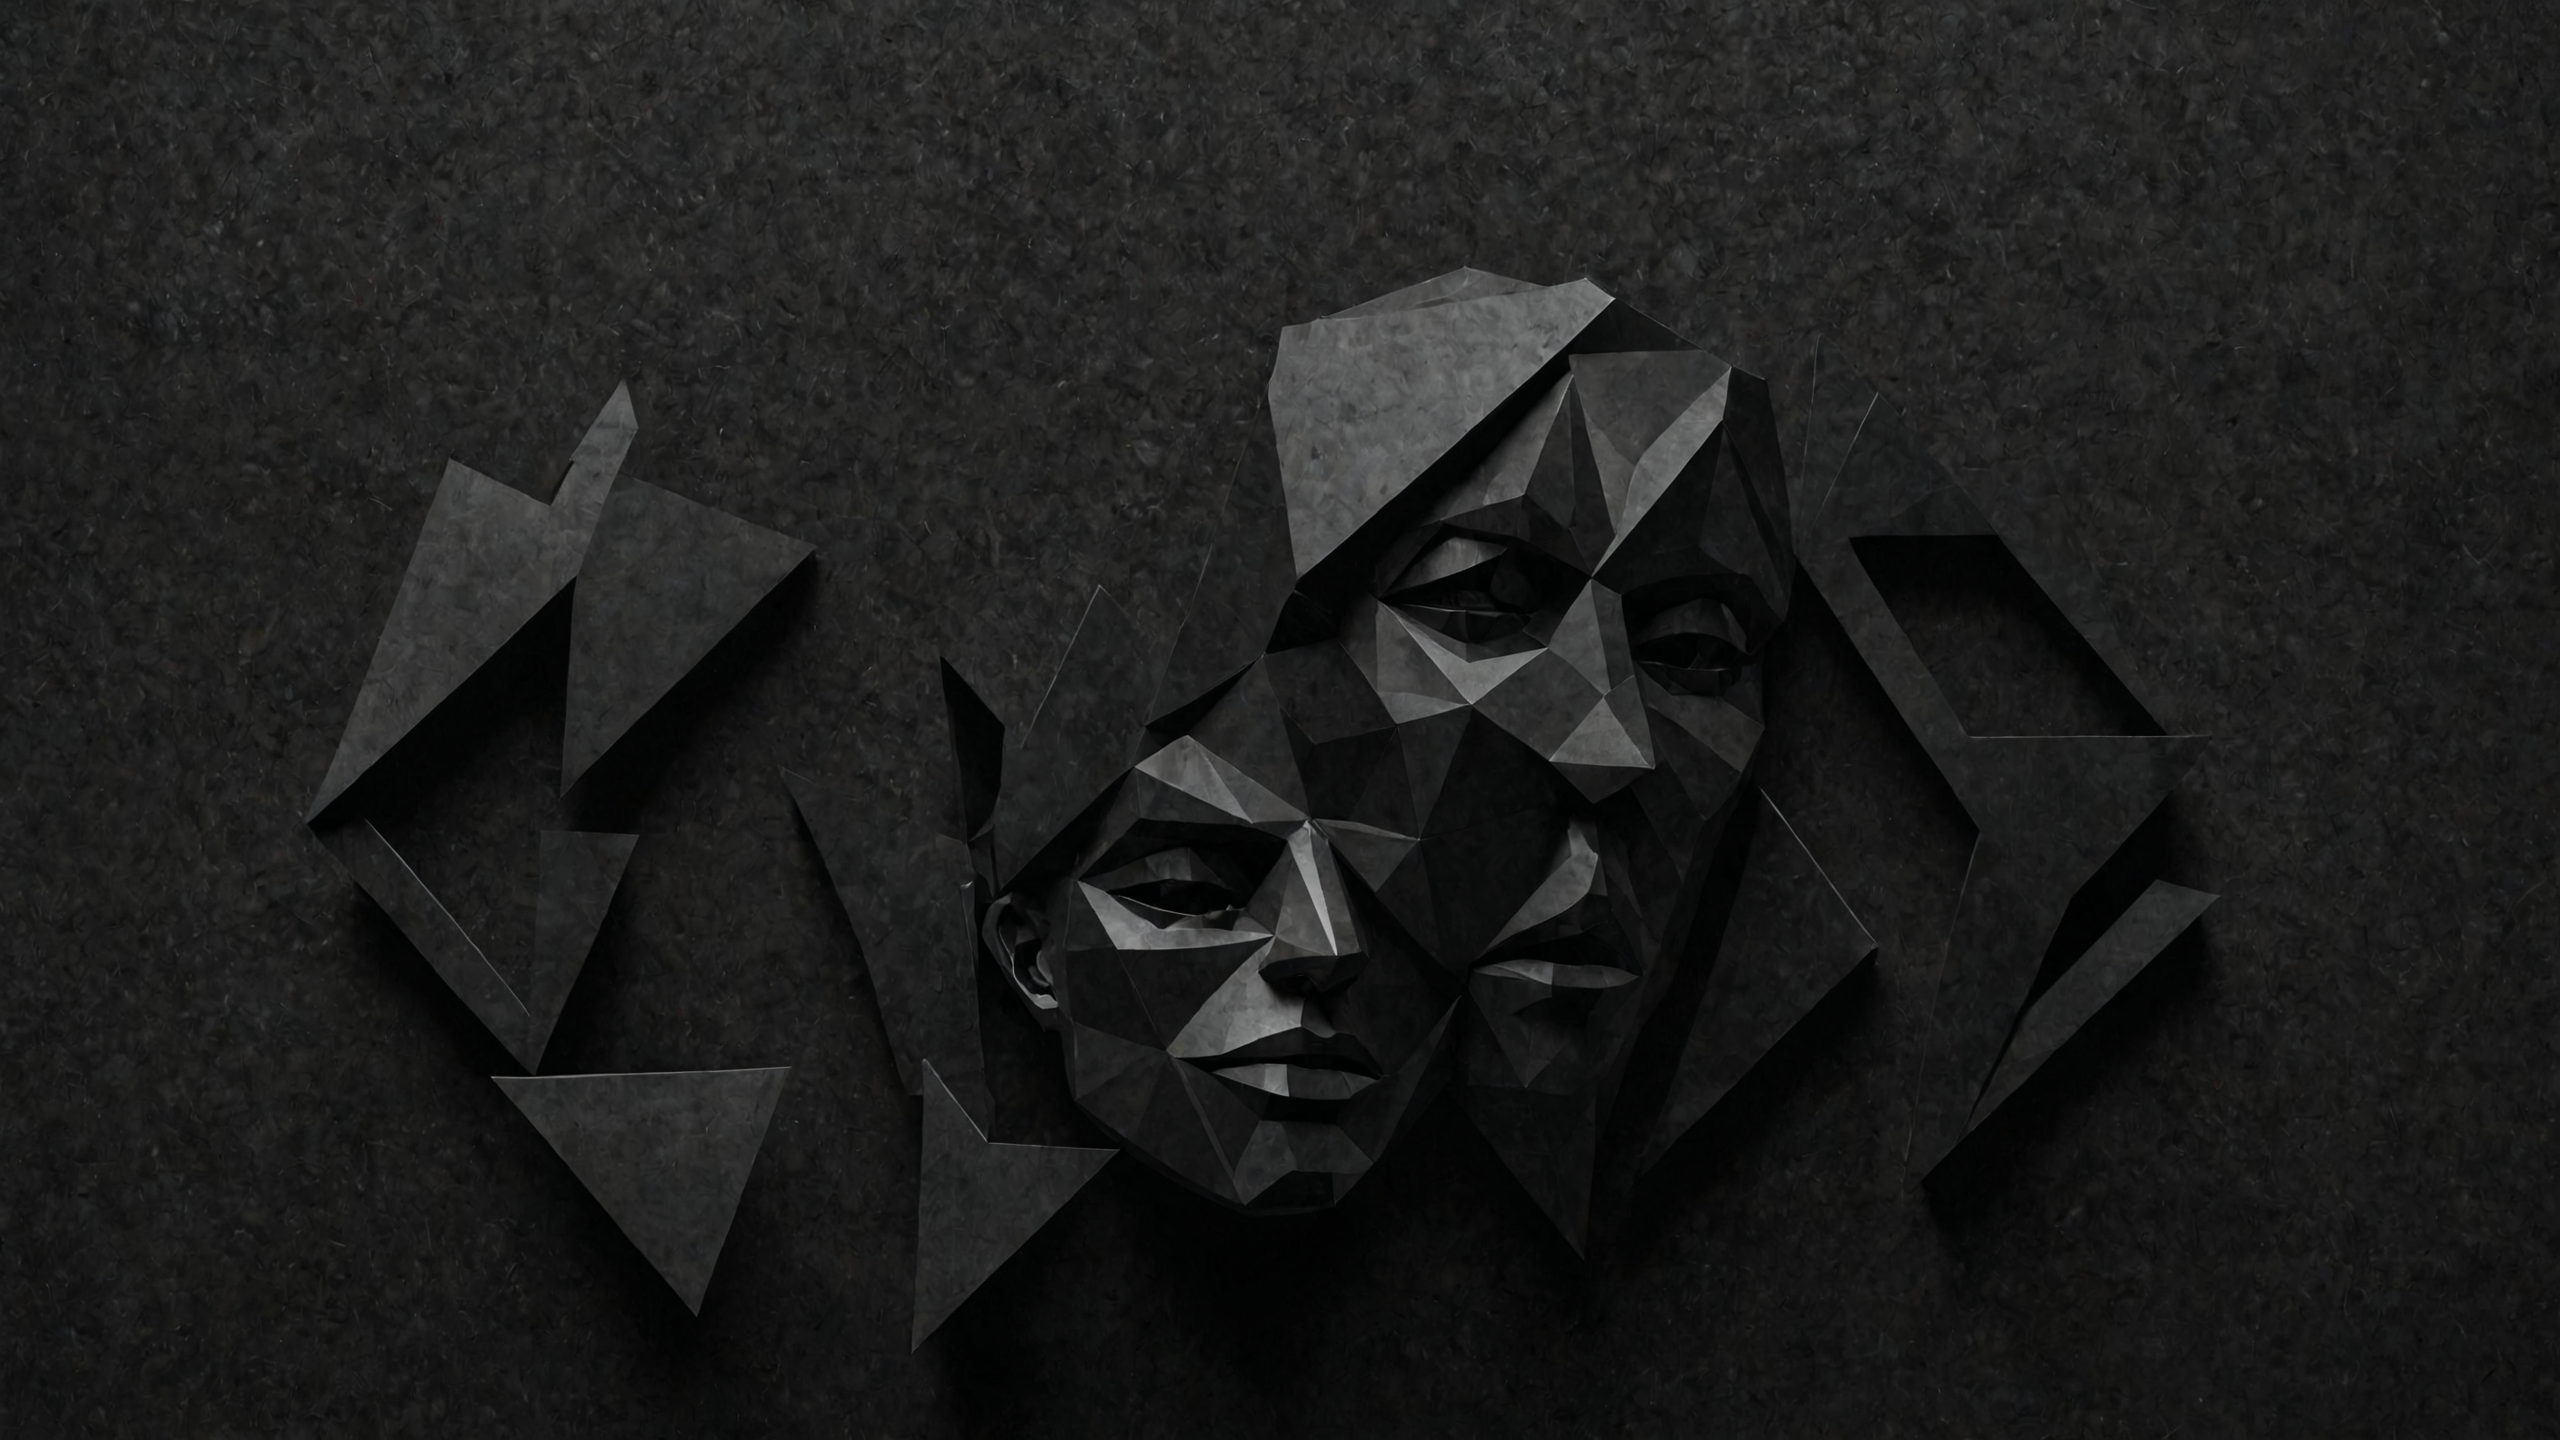
Generation parameters embedded in this image by AUTOMATIC1111 Stable Diffusion web UI or a fork of it (Forge, ...) (PNG 'parameters' text chunk):
in a minimalist, geometric world, the head of an Alliator is depicted in bold black letters against a dark background. The colors blend seamlessly with the abstract shapes and textures of the desktop, creating a dynamic visual display that captures the essence of modernity and creativity. 
Negative prompt: dark minimalist, digital art, in a minimalist, geometric world, the head of an Alliator is depicted in bold black letters against a dark background. The colors blend seamlessly with the abstract shapes and textures of the desktop, creating a dynamic visual display that captures the essence of modernity and creativity. , Panorama, Doodle Art style, F/1.8, Offset print
Steps: 35, Sampler: dpmpp_3m_sde_gpu_karras, CFG Scale: 3.0, Seed: 258060405416875, Size: 2560x1440, Model: JetMege001-WSUM.safetensors, Model hash: 451dec6784, Hashes: {"model": "451dec6784"}, Batch index: 0, Batch size: 2